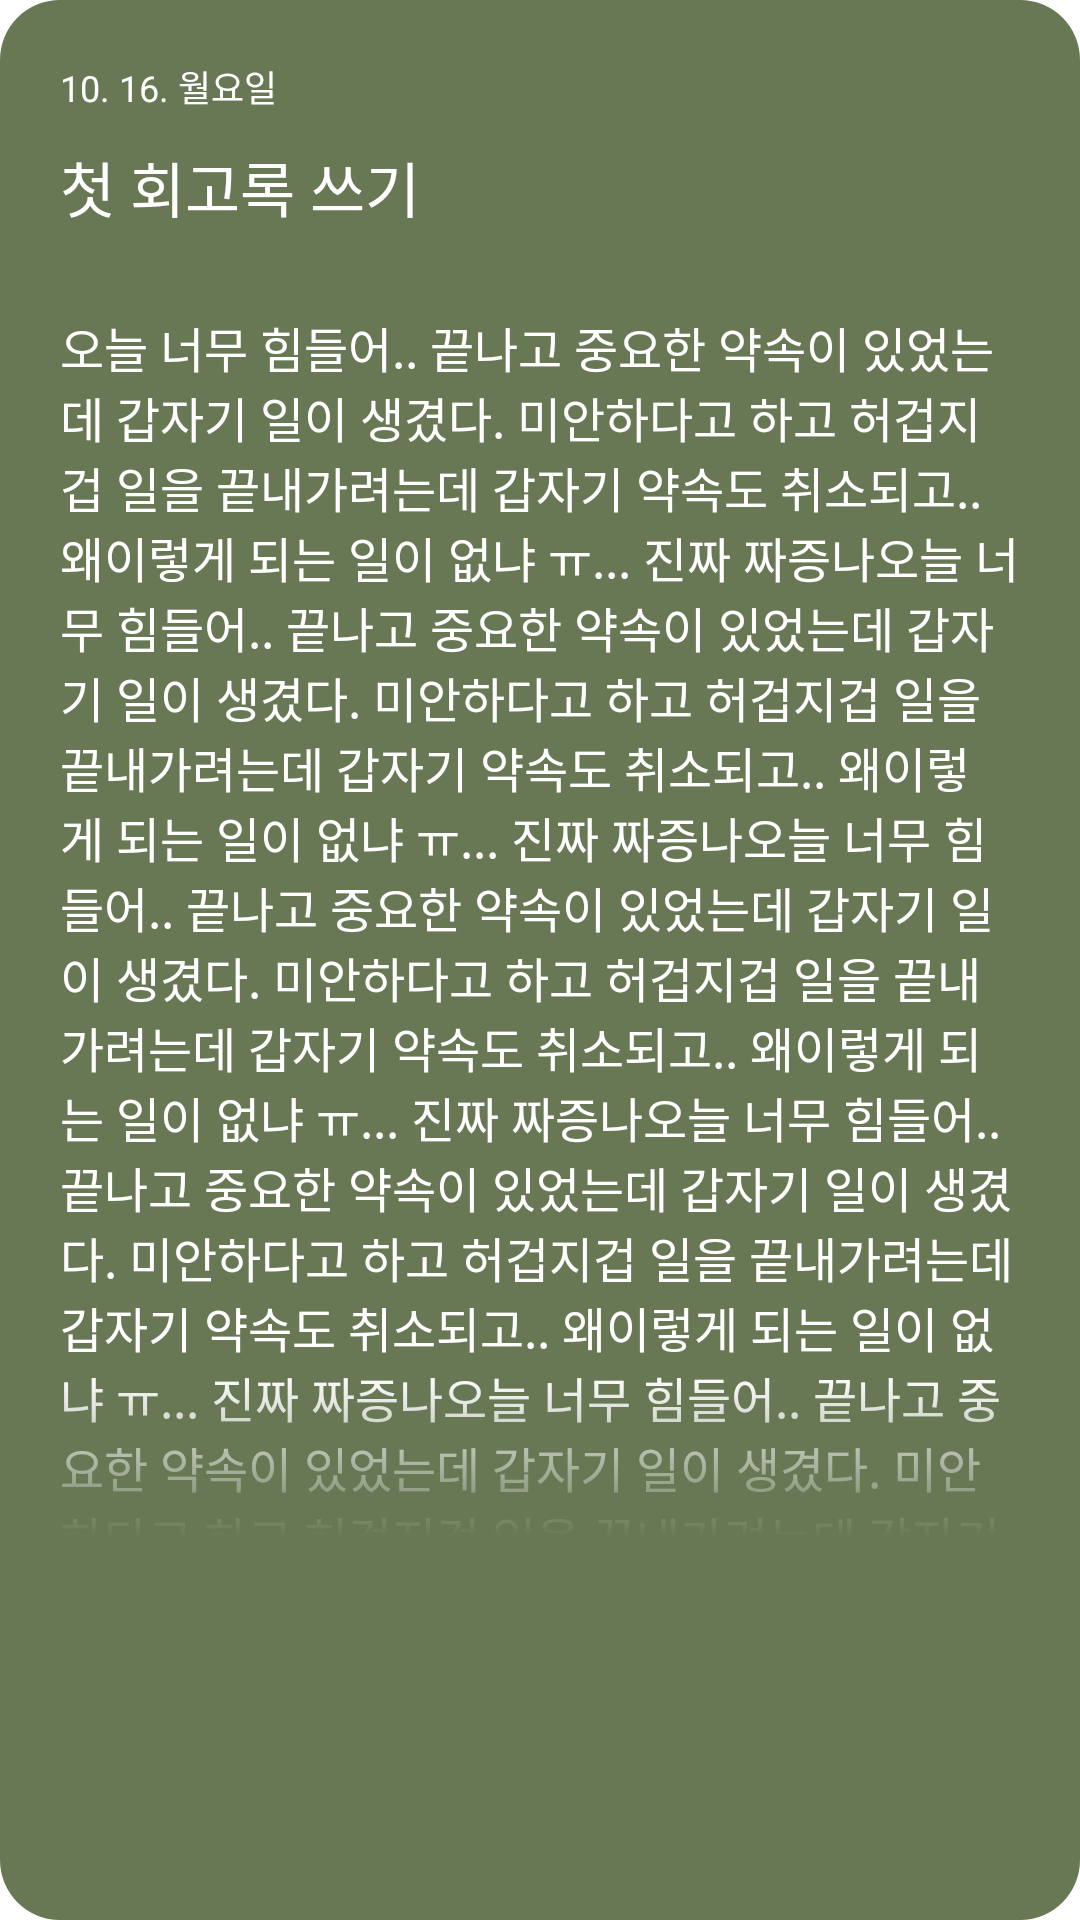

This screen was rendered from an Android layout file. Write that file and the resources it references.
<!-- AndroidManifest.xml: application theme Theme.BBOXX -->
<!-- res/layout/layout_feeling_card_view.xml -->
<?xml version="1.0" encoding="utf-8"?>
<layout xmlns:android="http://schemas.android.com/apk/res/android"
    xmlns:app="http://schemas.android.com/apk/res-auto">

    <androidx.constraintlayout.widget.ConstraintLayout
        android:id="@+id/cl_bg"
        android:layout_width="315dp"
        android:layout_height="450dp"
        android:layout_marginHorizontal="15dp"
        android:background="@drawable/bg_cardview"
        android:clickable="true">



        <TextView
            android:id="@+id/tv_title"
            android:layout_width="wrap_content"
            android:layout_height="wrap_content"
            android:layout_marginLeft="20dp"
            android:layout_marginTop="10dp"
            android:text="첫 회고록 쓰기"
            android:textColor="@color/white"
            android:textSize="20sp"
            app:layout_constraintLeft_toLeftOf="parent"
            app:layout_constraintTop_toBottomOf="@id/tv_date" />


        <TextView
            android:id="@+id/tv_main_text"
            android:layout_width="match_parent"
            android:layout_height="0dp"
            android:layout_marginHorizontal="20dp"
            android:layout_marginTop="27dp"
            android:layout_marginBottom="127dp"
            android:text="오늘 너무 힘들어.. 끝나고 중요한 약속이 있었는데 갑자기 일이 생겼다. 미안하다고 하고 허겁지겁 일을 끝내가려는데 갑자기 약속도 취소되고.. 왜이렇게 되는 일이 없냐 ㅠ... 진짜 짜증나오늘 너무 힘들어.. 끝나고 중요한 약속이 있었는데 갑자기 일이 생겼다. 미안하다고 하고 허겁지겁 일을 끝내가려는데 갑자기 약속도 취소되고.. 왜이렇게 되는 일이 없냐 ㅠ... 진짜 짜증나오늘 너무 힘들어.. 끝나고 중요한 약속이 있었는데 갑자기 일이 생겼다. 미안하다고 하고 허겁지겁 일을 끝내가려는데 갑자기 약속도 취소되고.. 왜이렇게 되는 일이 없냐 ㅠ... 진짜 짜증나오늘 너무 힘들어.. 끝나고 중요한 약속이 있었는데 갑자기 일이 생겼다. 미안하다고 하고 허겁지겁 일을 끝내가려는데 갑자기 약속도 취소되고.. 왜이렇게 되는 일이 없냐 ㅠ... 진짜 짜증나오늘 너무 힘들어.. 끝나고 중요한 약속이 있었는데 갑자기 일이 생겼다. 미안하다고 하고 허겁지겁 일을 끝내가려는데 갑자기 약속도 취소되고.. 왜이렇게 되는 일이 없냐 ㅠ... 진짜 짜증나오늘 너무 힘들어..오늘 너무 힘들어.. 끝나고 중요한 약속이 있었는데 갑자기 일이 생겼다. 미안하다고 하고 허겁지겁 일을 끝내가려는데 갑자기 약속도 취소되고.. 왜이렇게 되는 일이 없냐 ㅠ... 진짜 짜증나오늘 너무 힘들어.. 끝나고 중요한 약속이 있었는데 갑자기 일이 생겼다. 미안하다고 하고 허겁지겁 일을 끝내가려는데 갑자기 약속도 취소되고.. 왜이렇게 되는 일이 없냐 ㅠ... 진짜 짜증나오늘 너무 힘들어.. 끝나고 중요한 약속이 있었는데 갑자기 일이 생겼다. 미안하다고 하고 허겁지겁 일을 끝내가려는데 갑자기 약속도 취소되고.. 왜이렇게 되는 일이 없냐 ㅠ... 진짜 짜증나오늘 너무 힘들어.. 끝나고 중요한 약속이 있었는데 갑자기 일이 생겼다. 미안하다고 하고 허겁지겁 일을 끝내가려는데 갑자기 약속도 취소되고.. 왜이렇게 되는 일이 없냐 ㅠ... 진짜 짜증나오늘 너무 힘들어.. 끝나고 중요한 약속이 있었는데 갑자기 일이 생겼다. 미안하다고 하고 허겁지겁 일을 끝내가려는데 갑자기 약속도 취소되고.. 왜이렇게 되는 일이 없냐 ㅠ... 진짜 짜증나오늘 너무 힘들어..요한 약속이 있었는데 갑자기 일이 생겼다. 미안하다고 하고 허겁지겁 일을 끝내가려는데 갑자기 약속도 취소되고.. 왜이렇게 되는 일이 없냐 ㅠ... 진짜 짜증나오늘 너무 힘들어..되고.. 왜이렇게 되는 일이 없냐 ㅠ... 진짜 짜증"
            android:textColor="@color/white"
            android:textSize="16sp"
            app:layout_constraintBottom_toBottomOf="parent"
            app:layout_constraintLeft_toLeftOf="parent"
            app:layout_constraintRight_toRightOf="parent"
            app:layout_constraintTop_toBottomOf="@id/tv_title" />

        <TextView
            android:id="@+id/tv_date"
            android:layout_width="wrap_content"
            android:layout_height="wrap_content"
            android:layout_marginLeft="20dp"
            android:layout_marginTop="20dp"
            android:text="10. 16. 월요일"
            android:textColor="@color/white"
            android:textSize="12sp"
            app:layout_constraintLeft_toLeftOf="parent"
            app:layout_constraintTop_toTopOf="parent" />

        <com.google.android.material.chip.ChipGroup
            android:id="@+id/chip_group"
            android:layout_width="match_parent"
            android:layout_height="0dp"
            android:layout_marginHorizontal="20dp"
            android:layout_marginTop="23dp"
            app:layout_constraintStart_toStartOf="parent"
            app:layout_constraintEnd_toEndOf="parent"
            app:layout_constraintTop_toBottomOf="@+id/tv_main_text"
            app:layout_constraintBottom_toBottomOf="parent"
            android:checkable="true"
            android:clickable="true"
            android:focusable="true"
            style="@style/CustomChipChoice"/>

        <ImageView
            android:id="@+id/iv_gradation"
            android:layout_width="match_parent"
            android:layout_height="55dp"
            android:background="@drawable/bg_gradient"
            android:backgroundTint="@color/color_687855"
            app:layout_constraintBottom_toBottomOf="@id/tv_main_text"
            app:layout_constraintLeft_toLeftOf="parent"
            app:layout_constraintRight_toRightOf="parent" />

    </androidx.constraintlayout.widget.ConstraintLayout>

    <data>

    </data>
</layout>
<!-- resources referenced by this layout -->
<resources>
  <color name="color_687855">#687855</color>
  <color name="white">#FFFFFFFF</color>
  <!-- drawable bg_cardview (drawable) -->
  <?xml version="1.0" encoding="utf-8"?>
  <shape xmlns:android="http://schemas.android.com/apk/res/android"
      android:padding="10dp"
      android:shape="rectangle" >
      <solid android:color="@color/color_687855" />
      <corners
          android:radius="20dp"/>
  </shape>
  <!-- drawable bg_gradient: png bitmap (drawable-v24, 16782 bytes) -->
  <style name="CustomChipChoice" parent="@style/Widget.MaterialComponents.Chip.Choice">
          <item name="chipBackgroundColor">@color/white</item>
          <item name="android:textColor">@color/gray_10</item>
      </style>
  <style name="Theme.BBOXX" parent="Theme.MaterialComponents.DayNight.NoActionBar">
          
          <item name="colorPrimary">@color/main_bg</item>
          <item name="colorPrimaryVariant">@color/main_bg</item>
          <item name="colorOnPrimary">@color/white</item>
          
          <item name="colorSecondary">@color/teal_200</item>
          <item name="colorSecondaryVariant">@color/teal_700</item>
          <item name="colorOnSecondary">@color/black</item>
          
          <item name="chipIconTint">@color/white</item>
          <item name="android:statusBarColor" tools:targetApi="l">?attr/colorPrimaryVariant</item>
          
  
          <item name="bottomSheetDialogTheme">@style/CustomBottomSheetDialog</item>
  
      </style>
  <color name="gray_10">#2C2C2C</color>
  <color name="main_bg">#F1ECE9</color>
  <color name="teal_200">#FF03DAC5</color>
  <color name="teal_700">#FF018786</color>
  <color name="black">#FF000000</color>
  <style name="CustomBottomSheetDialog" parent="@style/ThemeOverlay.MaterialComponents.BottomSheetDialog">
          <item name="bottomSheetStyle">@style/CustomBottomSheet</item>
      </style>
  <style name="CustomBottomSheet" parent="Widget.MaterialComponents.BottomSheet">
          <item name="shapeAppearanceOverlay">@style/CustomShapeAppearanceBottomSheetDialog</item>
      </style>
  <style name="CustomShapeAppearanceBottomSheetDialog" parent="">
          <item name="cornerFamily">rounded</item>
          <item name="cornerSizeTopRight">30dp</item>
          <item name="cornerSizeTopLeft">30dp</item>
          <item name="cornerSizeBottomRight">0dp</item>
          <item name="cornerSizeBottomLeft">0dp</item>
      </style>
</resources>
